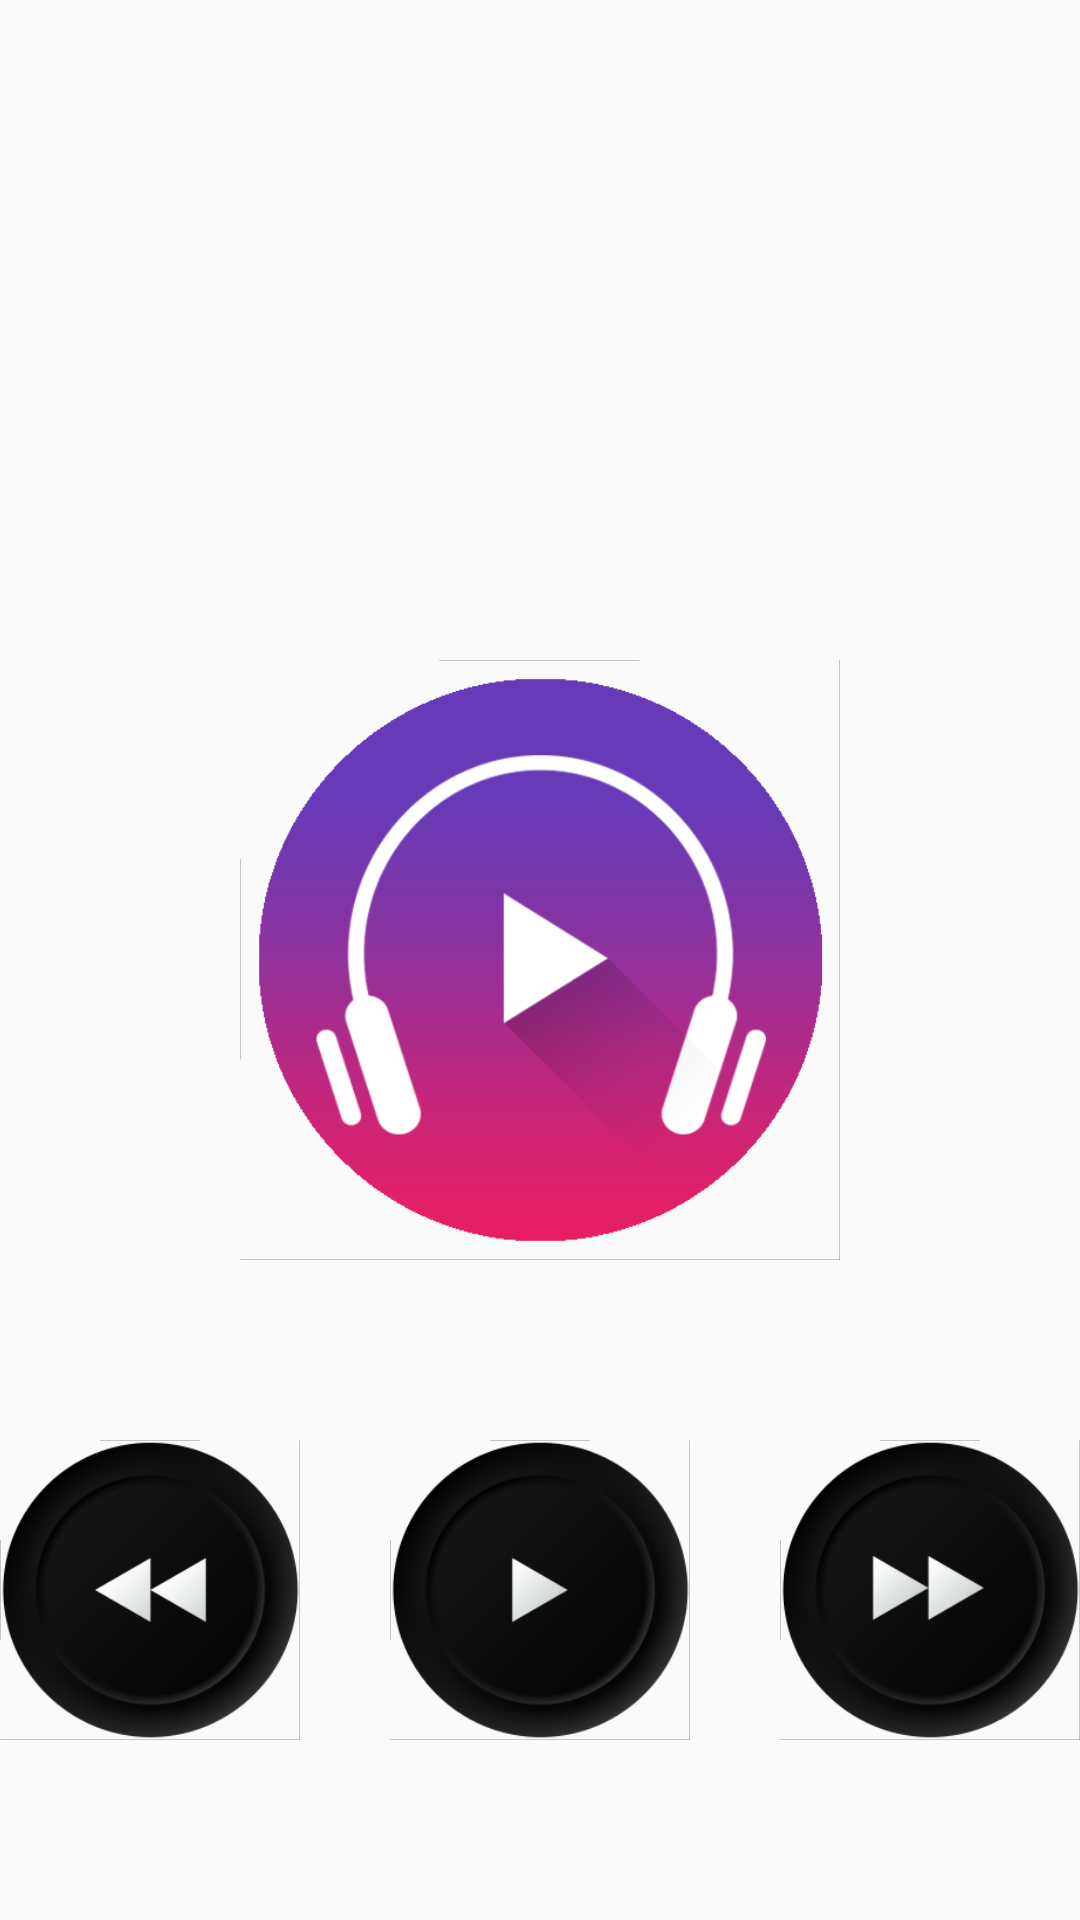

Reconstruct the res/layout file that produces this screen, plus the resources it refers to.
<!-- AndroidManifest.xml: application theme AppTheme -->
<!-- res/layout/activity_nowplaying.xml -->
<?xml version="1.0" encoding="utf-8"?>

<RelativeLayout xmlns:android="http://schemas.android.com/apk/res/android"
    xmlns:tools="http://schemas.android.com/tools"
    android:layout_width="match_parent"
    android:layout_height="match_parent"
    tools:context=".Nowplaying">

    <ImageView
        android:layout_width="match_parent"
        android:layout_height="200dp"
        android:layout_centerVertical="true"
        android:src="@drawable/playing"></ImageView>

    <Button
        android:id="@+id/b1"
        android:layout_width="100dp"
        android:layout_height="100dp"
        android:layout_alignParentBottom="true"
        android:layout_centerHorizontal="true"
        android:layout_marginLeft="30dp"
        android:layout_marginRight="30dp"
        android:layout_marginBottom="60dp"
        android:background="@drawable/button1" />

    <Button
        android:layout_width="100dp"
        android:layout_height="100dp"
        android:layout_alignParentBottom="true"
        android:layout_marginBottom="60dp"
        android:layout_toRightOf="@+id/b1"
        android:background="@drawable/button2" />

    <Button
        android:layout_width="100dp"
        android:layout_height="100dp"
        android:layout_alignParentBottom="true"
        android:layout_marginBottom="60dp"
        android:layout_toLeftOf="@+id/b1"
        android:background="@drawable/button3" />
</RelativeLayout>
<!-- resources referenced by this layout -->
<resources>
  <!-- drawable button1: png bitmap (drawable-hdpi, 39812 bytes) -->
  <!-- drawable button2: png bitmap (drawable-hdpi, 42903 bytes) -->
  <!-- drawable button3: png bitmap (drawable-hdpi, 43353 bytes) -->
  <!-- drawable playing: png bitmap (drawable-hdpi, 90573 bytes) -->
  <style name="AppTheme" parent="Theme.AppCompat.Light.DarkActionBar">
          
          <item name="colorPrimary">@color/colorPrimary</item>
          <item name="colorPrimaryDark">@color/colorPrimaryDark</item>
          <item name="colorAccent">@color/colorAccent</item>
      </style>
  <!-- not gathered from this repository: default colours our renderer supplied (Android Studio template values) -->
  <color name="colorPrimary">#FF6200EE</color>
  <color name="colorPrimaryDark">#FF3700B3</color>
  <color name="colorAccent">#FF03DAC5</color>
</resources>
